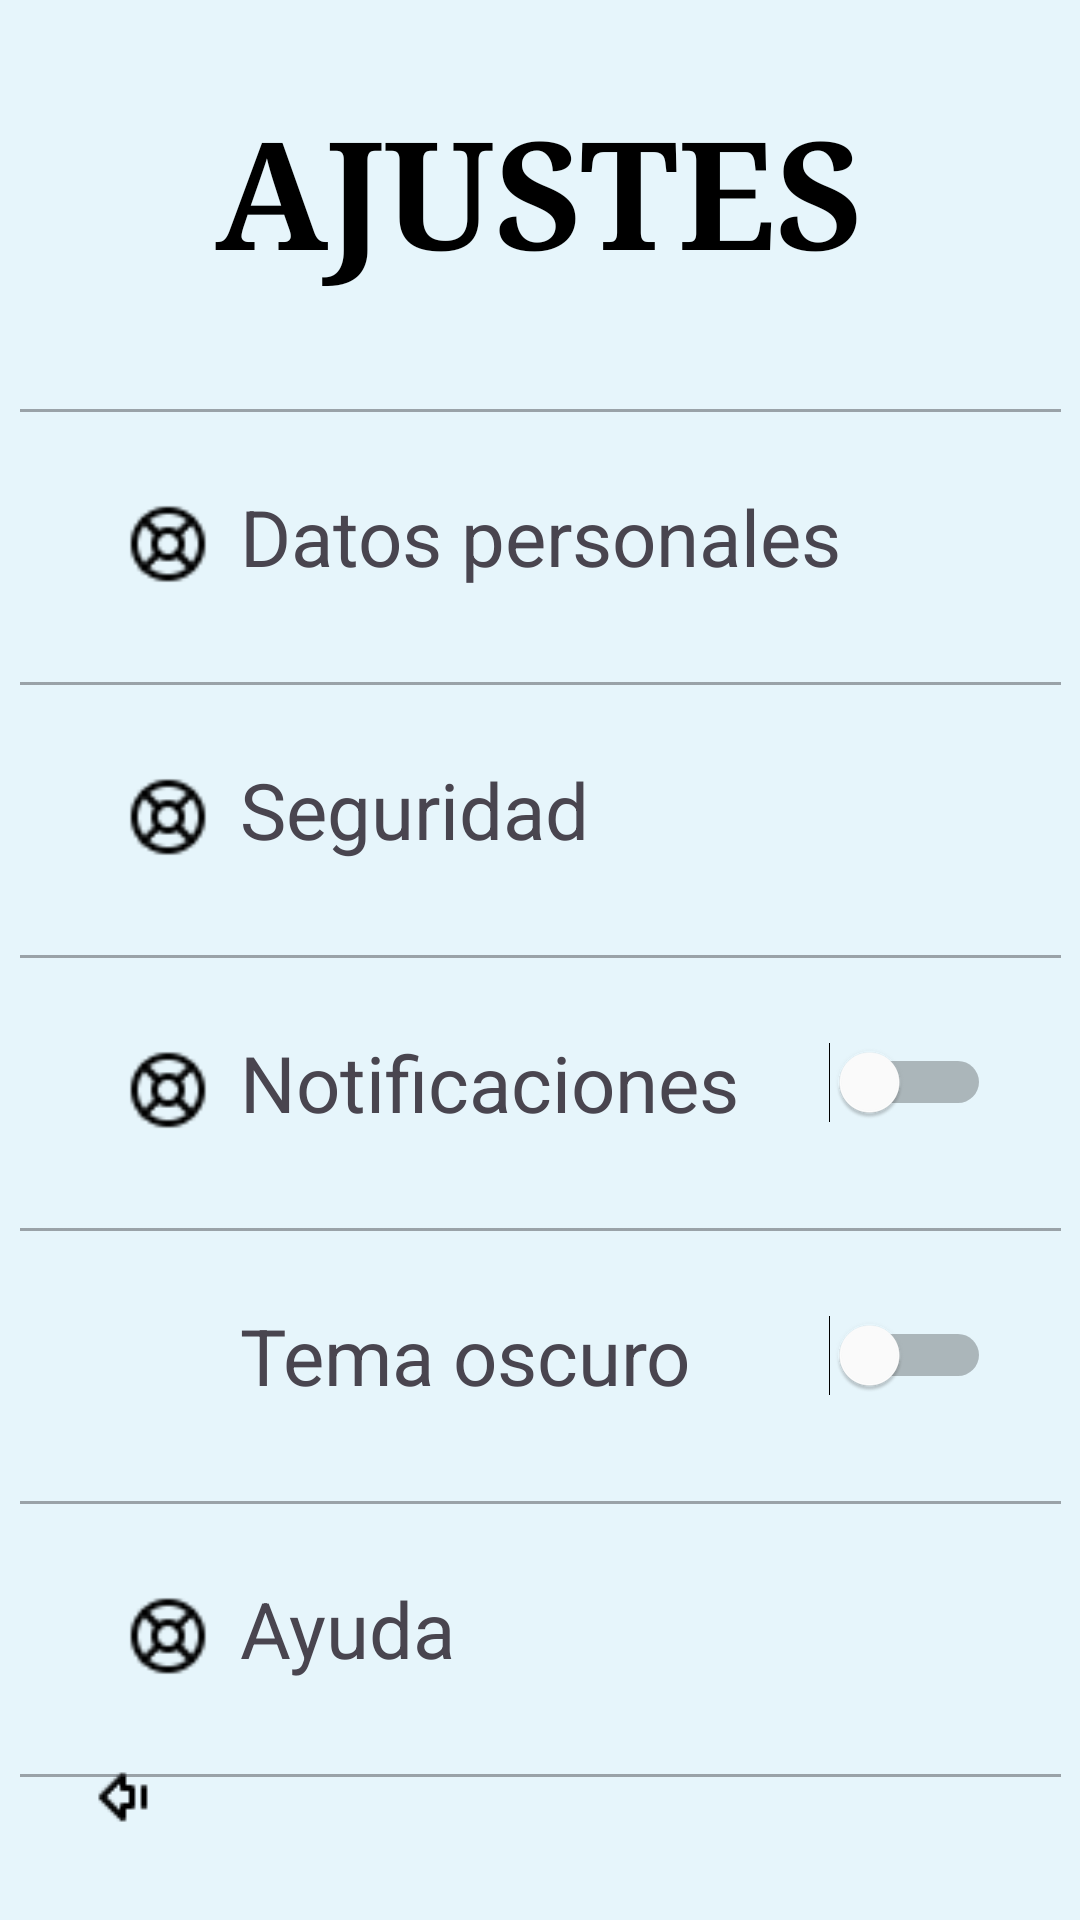

Android layout source for this screen:
<!-- AndroidManifest.xml: application theme Theme.CuidaLe -->
<!-- res/layout/fragment_ajustes.xml -->
<?xml version="1.0" encoding="utf-8"?>
<androidx.constraintlayout.widget.ConstraintLayout xmlns:android="http://schemas.android.com/apk/res/android"
    xmlns:app="http://schemas.android.com/apk/res-auto"
    xmlns:tools="http://schemas.android.com/tools"
    android:id="@+id/frameLayout"
    android:layout_width="match_parent"
    android:layout_height="match_parent"
    android:background="@color/fondo"
    tools:context=".FragmentAjustes">

    <ImageButton
        android:id="@+id/btn_retrocesoAjustes"
        android:layout_width="50dp"
        android:layout_height="50dp"
        android:layout_gravity="bottom|start"
        android:layout_margin="16dp"
        android:background="@drawable/rounded_light_blue"
        android:padding="8dp"
        android:src="@drawable/ic_back"
        app:layout_constraintBottom_toBottomOf="parent"
        app:layout_constraintStart_toStartOf="parent"
        tools:ignore="SpeakableTextPresentCheck" />

    <TextView
        android:id="@+id/Titulo"
        android:layout_width="wrap_content"
        android:layout_height="wrap_content"
        android:layout_marginTop="30dp"
        android:fontFamily="serif"
        android:text="@string/Ajustes"
        android:textAllCaps="true"
        android:textColor="@color/black"
        android:textSize="50dp"
        android:textStyle="bold"
        app:layout_constraintEnd_toEndOf="parent"
        app:layout_constraintHorizontal_bias="0.498"
        app:layout_constraintStart_toStartOf="parent"
        app:layout_constraintTop_toTopOf="parent" />

    <EditText
        android:id="@+id/linea"
        android:layout_width="355dp"
        android:layout_height="24dp"
        android:layout_marginTop="24dp"
        android:autofillHints=""
        android:ems="10"
        android:enabled="false"
        android:inputType="textEmailAddress"
        app:layout_constraintEnd_toEndOf="parent"
        app:layout_constraintStart_toStartOf="parent"
        app:layout_constraintTop_toBottomOf="@+id/Titulo"
        tools:ignore="LabelFor,SpeakableTextPresentCheck,TouchTargetSizeCheck" />

    <EditText
        android:id="@+id/linea2"
        android:layout_width="355dp"
        android:layout_height="24dp"
        android:layout_marginTop="16dp"
        android:ems="10"
        android:enabled="false"
        android:inputType="textEmailAddress"
        app:layout_constraintEnd_toEndOf="parent"
        app:layout_constraintStart_toStartOf="parent"
        app:layout_constraintTop_toBottomOf="@+id/Texto1"
        tools:ignore="Autofill,LabelFor,MissingConstraints,SpeakableTextPresentCheck,TouchTargetSizeCheck" />

    <EditText
        android:id="@+id/linea3"
        android:layout_width="355dp"
        android:layout_height="24dp"
        android:layout_marginTop="16dp"
        android:ems="10"
        android:enabled="false"
        android:inputType="textEmailAddress"
        app:layout_constraintEnd_toEndOf="parent"
        app:layout_constraintStart_toStartOf="parent"
        app:layout_constraintTop_toBottomOf="@+id/Texto2"
        tools:ignore="Autofill,LabelFor,MissingConstraints,SpeakableTextPresentCheck,TouchTargetSizeCheck" />

    <EditText
        android:id="@+id/linea4"
        android:layout_width="355dp"
        android:layout_height="24dp"
        android:layout_marginTop="16dp"
        android:ems="10"
        android:enabled="false"
        android:inputType="textEmailAddress"
        app:layout_constraintEnd_toEndOf="parent"
        app:layout_constraintStart_toStartOf="parent"
        app:layout_constraintTop_toBottomOf="@+id/Texto3"
        tools:ignore="Autofill,LabelFor,MissingConstraints,SpeakableTextPresentCheck,TouchTargetSizeCheck" />

    <EditText
        android:id="@+id/linea6"
        android:layout_width="355dp"
        android:layout_height="24dp"
        android:layout_marginTop="16dp"
        android:ems="10"
        android:enabled="false"
        android:inputType="textEmailAddress"
        app:layout_constraintEnd_toEndOf="parent"
        app:layout_constraintStart_toStartOf="parent"
        app:layout_constraintTop_toBottomOf="@+id/Texto5"
        tools:ignore="Autofill,LabelFor,MissingConstraints,SpeakableTextPresentCheck,TouchTargetSizeCheck" />

    <EditText
        android:id="@+id/linea7"
        android:layout_width="355dp"
        android:layout_height="24dp"
        android:layout_marginTop="16dp"
        android:ems="10"
        android:enabled="false"
        android:inputType="textEmailAddress"
        app:layout_constraintEnd_toEndOf="parent"
        app:layout_constraintStart_toStartOf="parent"
        app:layout_constraintTop_toBottomOf="@+id/Texto4"
        tools:ignore="Autofill,LabelFor,MissingConstraints,SpeakableTextPresentCheck,TouchTargetSizeCheck" />

    <TextView
        android:id="@+id/Texto1"
        android:layout_width="wrap_content"
        android:layout_height="wrap_content"
        android:layout_marginStart="80dp"
        android:layout_marginTop="16dp"
        android:text="@string/DatosPersonales"
        android:textSize="26sp"
        app:layout_constraintStart_toStartOf="parent"
        app:layout_constraintTop_toBottomOf="@+id/linea" />

    <TextView
        android:id="@+id/Texto2"
        android:layout_width="wrap_content"
        android:layout_height="wrap_content"
        android:layout_marginStart="80dp"
        android:layout_marginTop="16dp"
        android:text="@string/Seguridad"
        android:textSize="26sp"
        app:layout_constraintStart_toStartOf="parent"
        app:layout_constraintTop_toBottomOf="@+id/linea2" />

    <TextView
        android:id="@+id/Texto3"
        android:layout_width="wrap_content"
        android:layout_height="wrap_content"
        android:layout_marginStart="80dp"
        android:layout_marginTop="16dp"
        android:text="@string/Notificaciones"
        android:textSize="26sp"
        app:layout_constraintStart_toStartOf="parent"
        app:layout_constraintTop_toBottomOf="@+id/linea3" />


    <TextView
        android:id="@+id/Texto4"
        android:layout_width="wrap_content"
        android:layout_height="wrap_content"
        android:layout_marginStart="80dp"
        android:layout_marginTop="16dp"
        android:text="@string/TemaOscuro"
        android:textSize="26sp"
        app:layout_constraintStart_toStartOf="parent"
        app:layout_constraintTop_toBottomOf="@+id/linea4" />

    <TextView
        android:id="@+id/Texto5"
        android:layout_width="wrap_content"
        android:layout_height="wrap_content"
        android:layout_marginStart="80dp"
        android:layout_marginTop="16dp"
        android:text="@string/Ayuda"
        android:textSize="26sp"
        app:layout_constraintStart_toStartOf="parent"
        app:layout_constraintTop_toBottomOf="@+id/linea7" />

    <Switch
        android:id="@+id/switchNotificaciones"
        android:layout_width="wrap_content"
        android:layout_height="wrap_content"
        android:foregroundTint="@color/sky_blue"
        android:thumbTint="@color/white"
        app:layout_constraintBottom_toTopOf="@+id/linea4"
        app:layout_constraintEnd_toEndOf="parent"
        app:layout_constraintStart_toEndOf="@+id/Texto3"
        app:layout_constraintTop_toBottomOf="@+id/linea3"
        tools:ignore="MissingConstraints,TouchTargetSizeCheck,UseSwitchCompatOrMaterialXml" />

    <Switch
        android:id="@+id/switch2"
        android:layout_width="wrap_content"
        android:layout_height="wrap_content"
        android:foregroundTint="@color/sky_blue"
        android:thumbTint="@color/white"
        app:layout_constraintBottom_toTopOf="@+id/linea7"
        app:layout_constraintEnd_toEndOf="parent"
        app:layout_constraintStart_toEndOf="@+id/Texto3"
        app:layout_constraintTop_toBottomOf="@+id/linea4"
        tools:ignore="MissingConstraints,TouchTargetSizeCheck,UseSwitchCompatOrMaterialXml" />

    <ImageView
        android:id="@+id/icono1"
        android:layout_width="wrap_content"
        android:layout_height="wrap_content"
        android:layout_marginTop="24dp"
        android:layout_marginEnd="12dp"
        android:contentDescription="icon"
        android:scaleX="1.12"
        android:scaleY="1.12"
        android:src="@drawable/help"
        app:layout_constraintEnd_toStartOf="@+id/Texto1"
        app:layout_constraintTop_toBottomOf="@+id/linea"
        app:srcCompat="@drawable/idcard" />

    <ImageView
        android:id="@+id/icono2"
        android:layout_width="wrap_content"
        android:layout_height="wrap_content"
        android:layout_marginTop="24dp"
        android:layout_marginEnd="12dp"
        android:contentDescription="icon"
        android:scaleX="1.12"
        android:scaleY="1.12"
        android:src="@drawable/help"
        app:layout_constraintEnd_toStartOf="@+id/Texto2"
        app:layout_constraintTop_toBottomOf="@+id/linea2"
        app:srcCompat="@drawable/candado" />

    <ImageView
        android:id="@+id/icono3"
        android:layout_width="wrap_content"
        android:layout_height="wrap_content"
        android:layout_marginTop="24dp"
        android:layout_marginEnd="12dp"
        android:contentDescription="icon"
        android:scaleX="1.12"
        android:scaleY="1.12"
        android:src="@drawable/help"
        app:layout_constraintEnd_toStartOf="@+id/Texto3"
        app:layout_constraintTop_toBottomOf="@+id/linea3"
        app:srcCompat="@drawable/notification" />

    <ImageView
        android:id="@+id/icono5"
        android:layout_width="wrap_content"
        android:layout_height="wrap_content"
        android:layout_marginTop="24dp"
        android:layout_marginEnd="12dp"
        android:contentDescription="icon"
        android:scaleX="1.12"
        android:scaleY="1.12"
        android:src="@drawable/help"
        app:layout_constraintEnd_toStartOf="@+id/Texto5"
        app:layout_constraintTop_toBottomOf="@+id/linea7" />

</androidx.constraintlayout.widget.ConstraintLayout>
<!-- resources referenced by this layout -->
<resources>
  <color name="black">#FF000000</color>
  <color name="fondo">#E6F5FB</color>
  <color name="sky_blue">#87CEEB</color>
  <color name="white">#FFFFFFFF</color>
  <!-- drawable candado: png bitmap (drawable, 288 bytes) -->
  <!-- drawable help: png bitmap (drawable, 612 bytes) -->
  <!-- drawable ic_back: png bitmap (drawable, 287 bytes) -->
  <string name="Ajustes">Ajustes</string>
  <string name="Ayuda">Ayuda</string>
  <string name="DatosPersonales">Datos personales</string>
  <string name="Notificaciones">Notificaciones</string>
  <string name="Seguridad">Seguridad</string>
  <string name="TemaOscuro">Tema oscuro</string>
  <style name="Theme.CuidaLe" parent="Base.Theme.CuidaLe" />
  <style name="Base.Theme.CuidaLe" parent="Theme.Material3.DayNight.NoActionBar">
          
          
      </style>
</resources>
